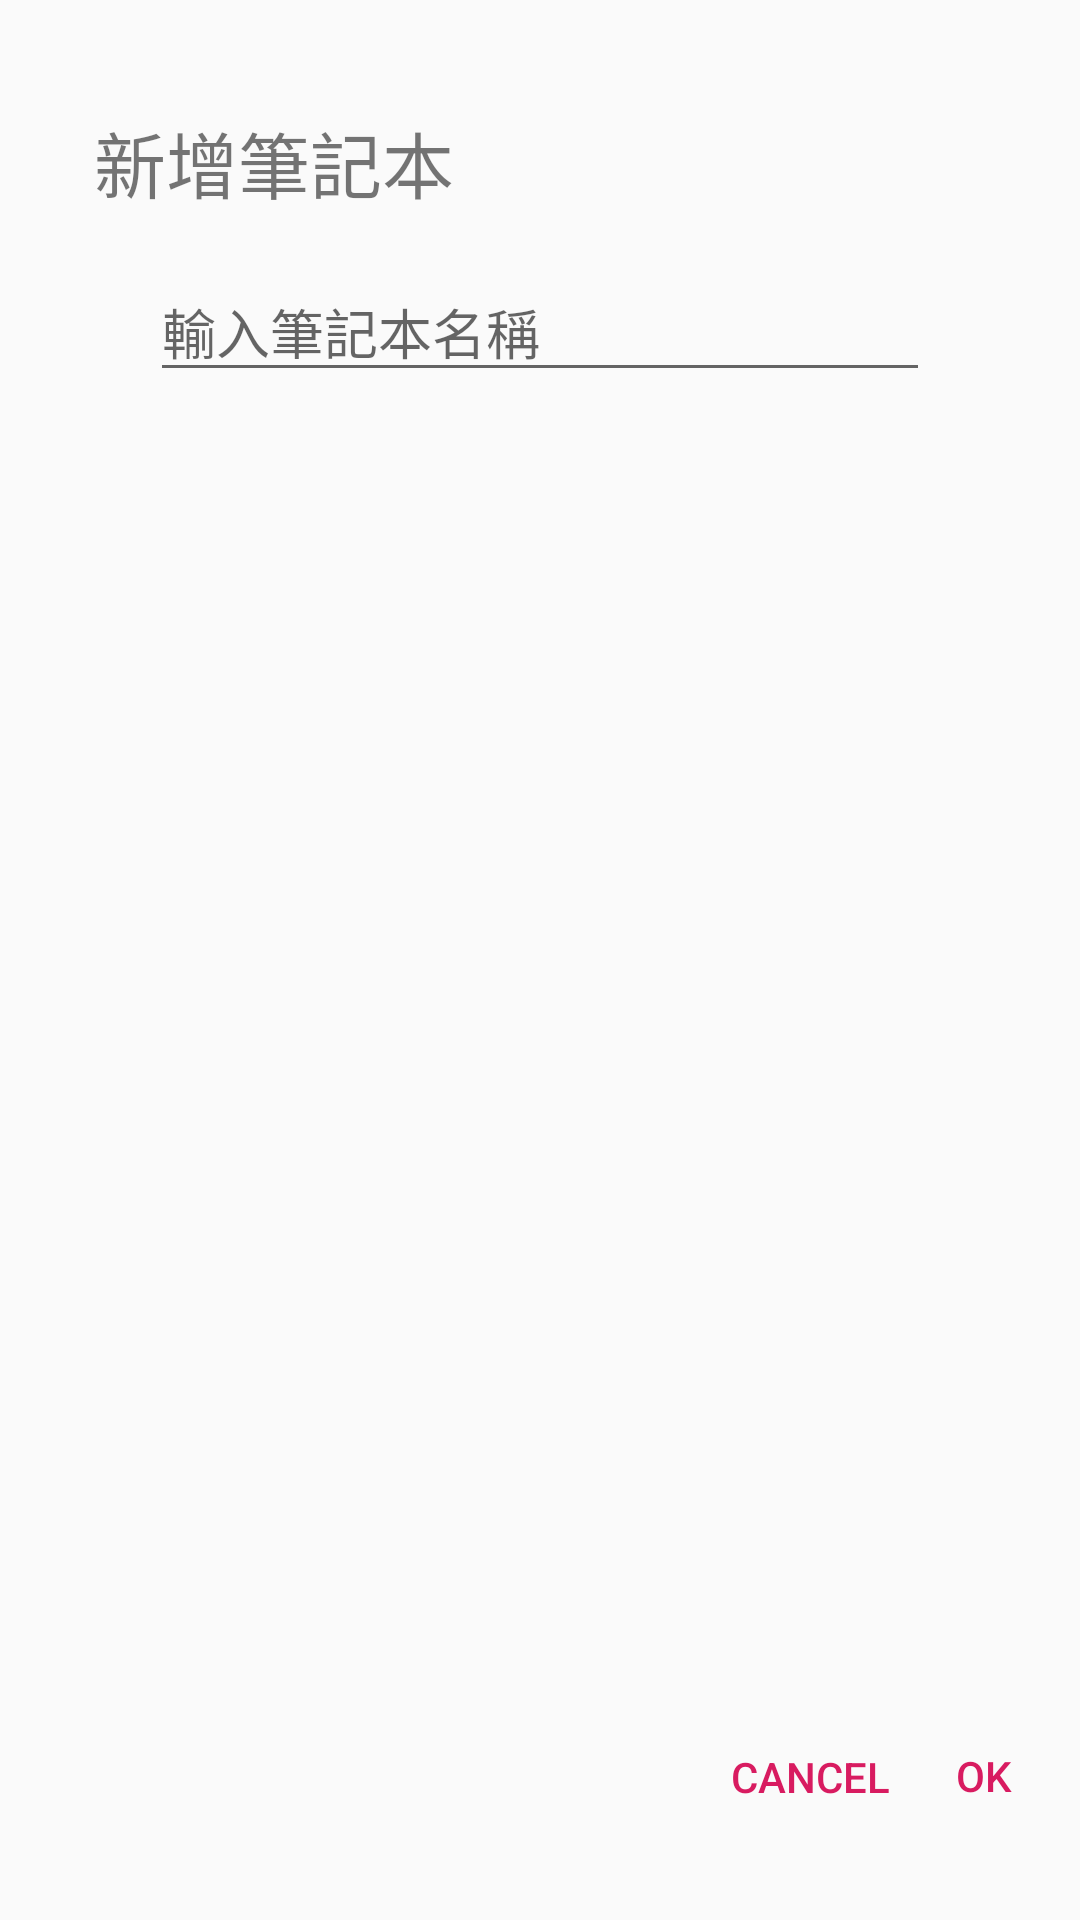

Reconstruct the res/layout file that produces this screen, plus the resources it refers to.
<!-- AndroidManifest.xml: application theme AppTheme.NoActionBar -->
<!-- res/layout/insert_notebook_dialog.xml -->
<?xml version="1.0" encoding="utf-8"?>
<androidx.constraintlayout.widget.ConstraintLayout
    xmlns:android="http://schemas.android.com/apk/res/android"
    xmlns:app="http://schemas.android.com/apk/res-auto"
    xmlns:tools="http://schemas.android.com/tools"
    android:layout_width="match_parent"
    android:layout_height="match_parent">

    <TextView
        android:id="@+id/notebook_title"
        android:layout_width="wrap_content"
        android:layout_height="wrap_content"
        android:text="@string/notebook_dialog_title"
        android:textSize="24sp"
        app:layout_constraintBottom_toBottomOf="parent"
        app:layout_constraintEnd_toEndOf="parent"
        app:layout_constraintHorizontal_bias="0.13"
        app:layout_constraintStart_toStartOf="parent"
        app:layout_constraintTop_toTopOf="parent"
        app:layout_constraintVertical_bias="0.060000002" />

    <EditText
        android:id="@+id/editText_notebook"
        android:layout_width="260dp"
        android:layout_height="wrap_content"
        android:layout_marginTop="16dp"
        android:ems="10"
        android:hint="@string/notebook_name"
        android:inputType="textPersonName"
        app:layout_constraintEnd_toEndOf="parent"
        app:layout_constraintStart_toStartOf="parent"
        app:layout_constraintTop_toBottomOf="@+id/notebook_title" />

    <Button
        android:id="@+id/button_ok_notebook"
        android:layout_width="40dp"
        android:layout_height="wrap_content"
        android:layout_marginEnd="12dp"
        android:background="?android:attr/selectableItemBackgroundBorderless"
        android:text="@string/ok"
        android:textColor="@color/colorAccent"
        app:layout_constraintBottom_toBottomOf="parent"
        app:layout_constraintEnd_toEndOf="parent"
        app:layout_constraintTop_toTopOf="@+id/guideline6" />

    <androidx.constraintlayout.widget.Guideline
        android:id="@+id/guideline6"
        android:layout_width="wrap_content"
        android:layout_height="wrap_content"
        android:orientation="horizontal"
        app:layout_constraintGuide_percent="0.85" />

    <Button
        android:id="@+id/button_cancel_notebook"
        android:layout_width="60dp"
        android:layout_height="wrap_content"
        android:layout_marginEnd="8dp"
        android:background="?android:attr/selectableItemBackgroundBorderless"
        android:text="@string/cancel"
        android:textColor="@color/colorAccent"
        app:layout_constraintBottom_toBottomOf="parent"
        app:layout_constraintEnd_toStartOf="@+id/button_ok_notebook"
        app:layout_constraintTop_toTopOf="@+id/guideline6"
        app:layout_constraintVertical_bias="0.508" />
</androidx.constraintlayout.widget.ConstraintLayout>
<!-- resources referenced by this layout -->
<resources>
  <color name="colorAccent">#D81B60</color>
  <string name="cancel">cancel</string>
  <string name="notebook_dialog_title">新增筆記本</string>
  <string name="notebook_name">輸入筆記本名稱</string>
  <string name="ok">ok</string>
  <style name="AppTheme.NoActionBar" parent="AppTheme">
          <item name="windowNoTitle">true</item>
          <item name="windowActionBar">false</item>
          <item name="android:windowFullscreen">false</item>
      </style>
  <style name="AppTheme" parent="Theme.AppCompat.Light.DarkActionBar">
          
          <item name="colorPrimary">@color/colorPrimary</item>
          <item name="colorPrimaryDark">@color/colorPrimaryDark</item>
          <item name="colorAccent">@color/colorAccent</item>
      </style>
  <color name="colorPrimary">#008577</color>
  <color name="colorPrimaryDark">#00574B</color>
</resources>
